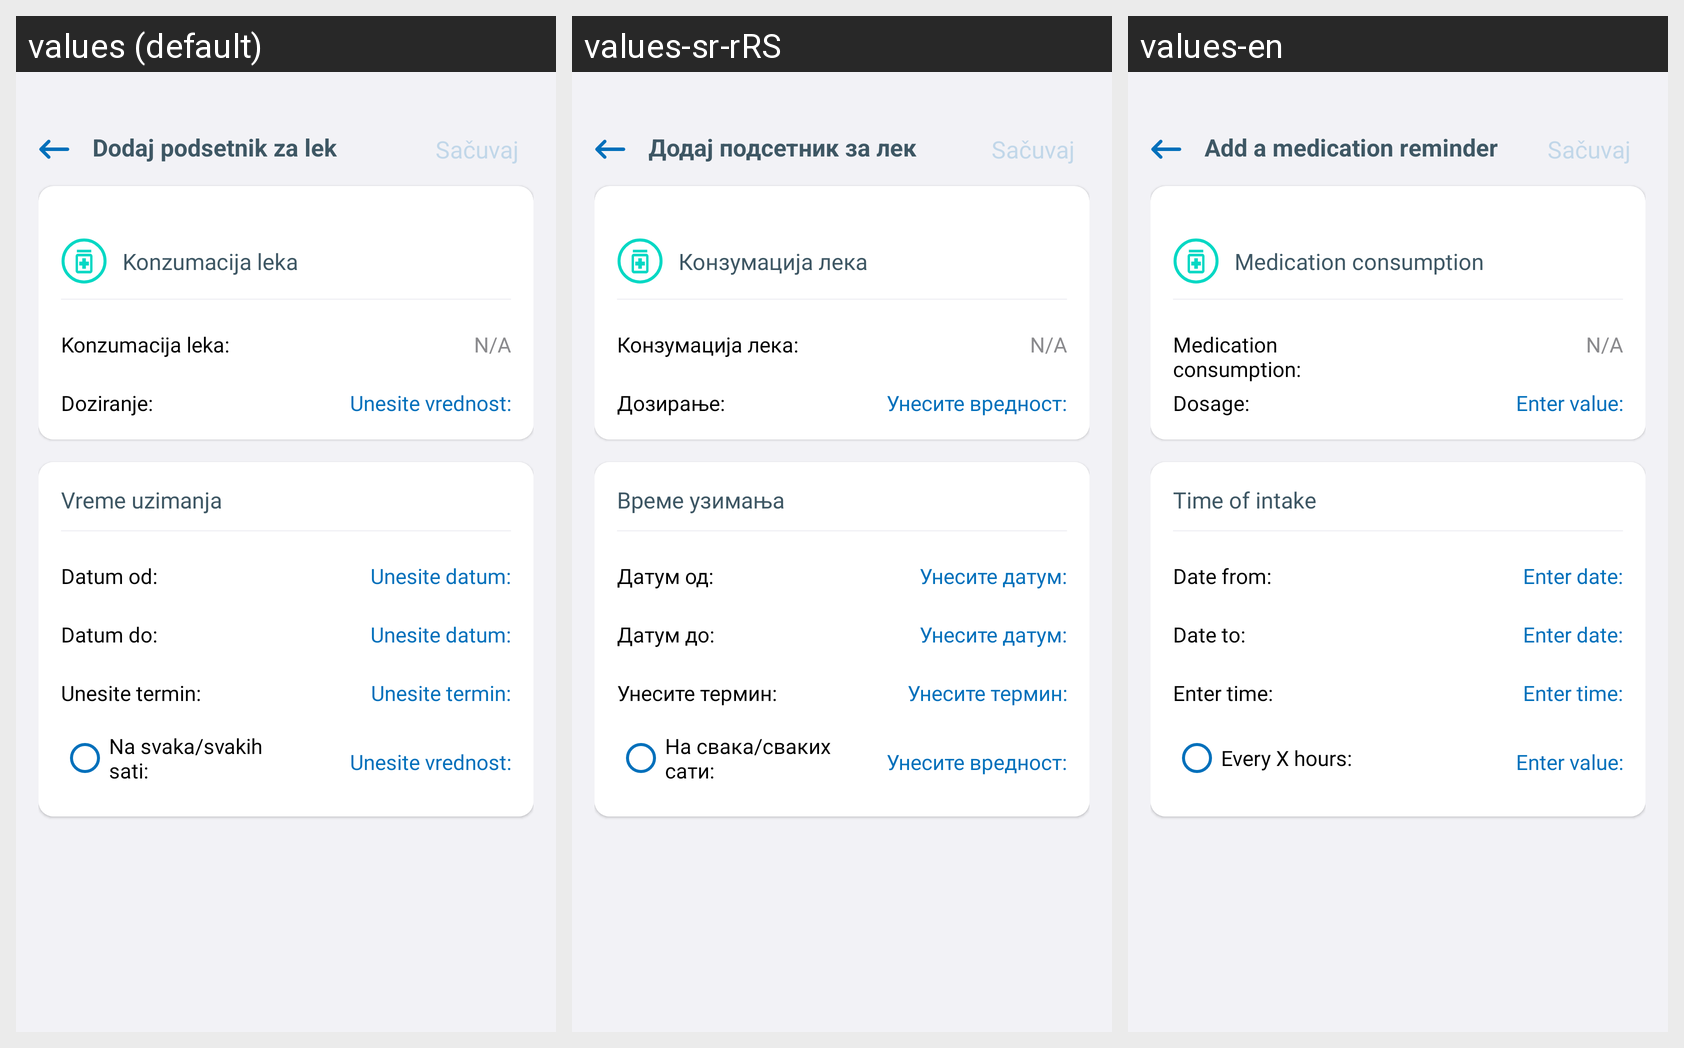

Translations of the strings shown on this Android screen, per locale in the grid:
Android screen res/layout/fragment_add_reminder.xml rendered under 3 locales, left to right: values (default), values-sr-rRS, values-en. Device: Nexus 5 (rendered at 1080×1920; each locale shown at half size, 540×960, under a caption strip naming it); theme Theme.E_Zdravlje.
Strings drawn on this screen, with the default value and each locale's value (text and hints the layout hard-codes, and strings that could not be matched under every locale, appear in the picture but are not listed):

fragment_calendar_options_add_medicament
  values: Dodaj podsetnik za lek
  values-sr-rRS: Додај подсетник за лек
  values-en: Add a medication reminder

fragment_add_reminder_title
  values: Konzumacija leka
  values-sr-rRS: Конзумација лека
  values-en: Medication consumption

fragment_add_reminder_medicamente_name
  values: Konzumacija leka:
  values-sr-rRS: Конзумација лека:
  values-en: Medication consumption:

fragment_add_reminder_dosage
  values: Doziranje:
  values-sr-rRS: Дозирање:
  values-en: Dosage:

fragment_add_reminder_insert_value
  values: Unesite vrednost:
  values-sr-rRS: Унесите вредност:
  values-en: Enter value:

fragment_add_reminder_subtitle
  values: Vreme uzimanja
  values-sr-rRS: Време узимања
  values-en: Time of intake

fragment_add_reminder_period_from
  values: Datum od:
  values-sr-rRS: Датум од:
  values-en: Date from:

fragment_add_reminder_insert_date
  values: Unesite datum:
  values-sr-rRS: Унесите датум:
  values-en: Enter date:

fragment_add_reminder_period_to
  values: Datum do:
  values-sr-rRS: Датум до:
  values-en: Date to:

fragment_add_reminder_term_consumption
  values: Unesite termin:
  values-sr-rRS: Унесите термин:
  values-en: Enter time:

fragment_add_reminder_insert_term
  values: Unesite termin:
  values-sr-rRS: Унесите термин:
  values-en: Enter time:

fragment_add_reminder_every_hours
  values: Na svaka/svakih sati:
  values-sr-rRS: На свака/сваких сати:
  values-en: Every X hours:
